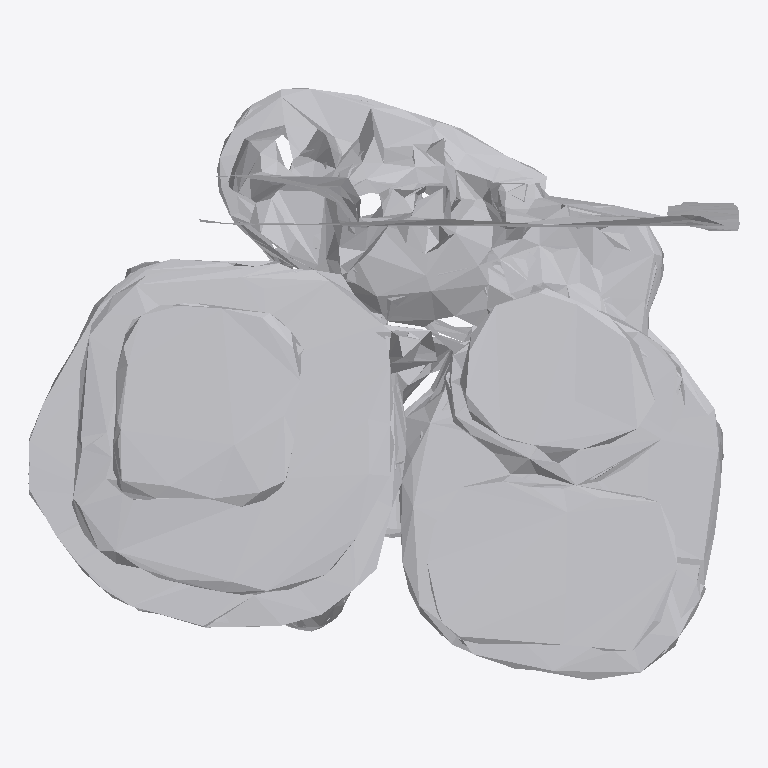
Plan cut of the same IFC building model at storey 'Ground Floor' (level 0.00 m, cut at 1.40 m), seen from above with north up, elements coloured by IFC class: 1 other element (light grey). No cut surface shows.
Extent 0.875 m × 0.729 m × 0.894 m (x, y, z). Storeys (1): Ground Floor at 0.00 m. Elements (1): 1 IfcFurniture.

HEADER;
FILE_DESCRIPTION(('ViewDefinition [CoordinationView]'),'2;1');
FILE_NAME('','2026-07-12T07:35:49',(''),(''),'IfcOpenShell 0.8.0','IfcOpenShell 0.8.0','');
FILE_SCHEMA(('IFC4'));
ENDSEC;
DATA;
#17=IFCPROJECT('1IEquVMTX1e86$raEqv2sx',#5,'Office Project',$,$,$,$,(#15),#10);
#20=IFCSITE('3CqMv9BqX6QRmYVG7HOcQn',#5,'Site',$,$,#19,$,$,.ELEMENT.,$,$,$,$,$);
#22=IFCBUILDING('2Z6fAauXbFDxShFKkLHIwf',#5,'Building',$,$,#21,$,$,.ELEMENT.,$,$,$);
#24=IFCBUILDINGSTOREY('15FpdrFIHAnPik$kazjMiq',#5,'Ground Floor',$,$,#23,$,$,.ELEMENT.,0.0);
#35=IFCFURNITURE('0fBVTUWZD3TOEDEO7KeXvB',#5,'list02_stool',$,$,#34,#31,$,$);
ENDSEC;
